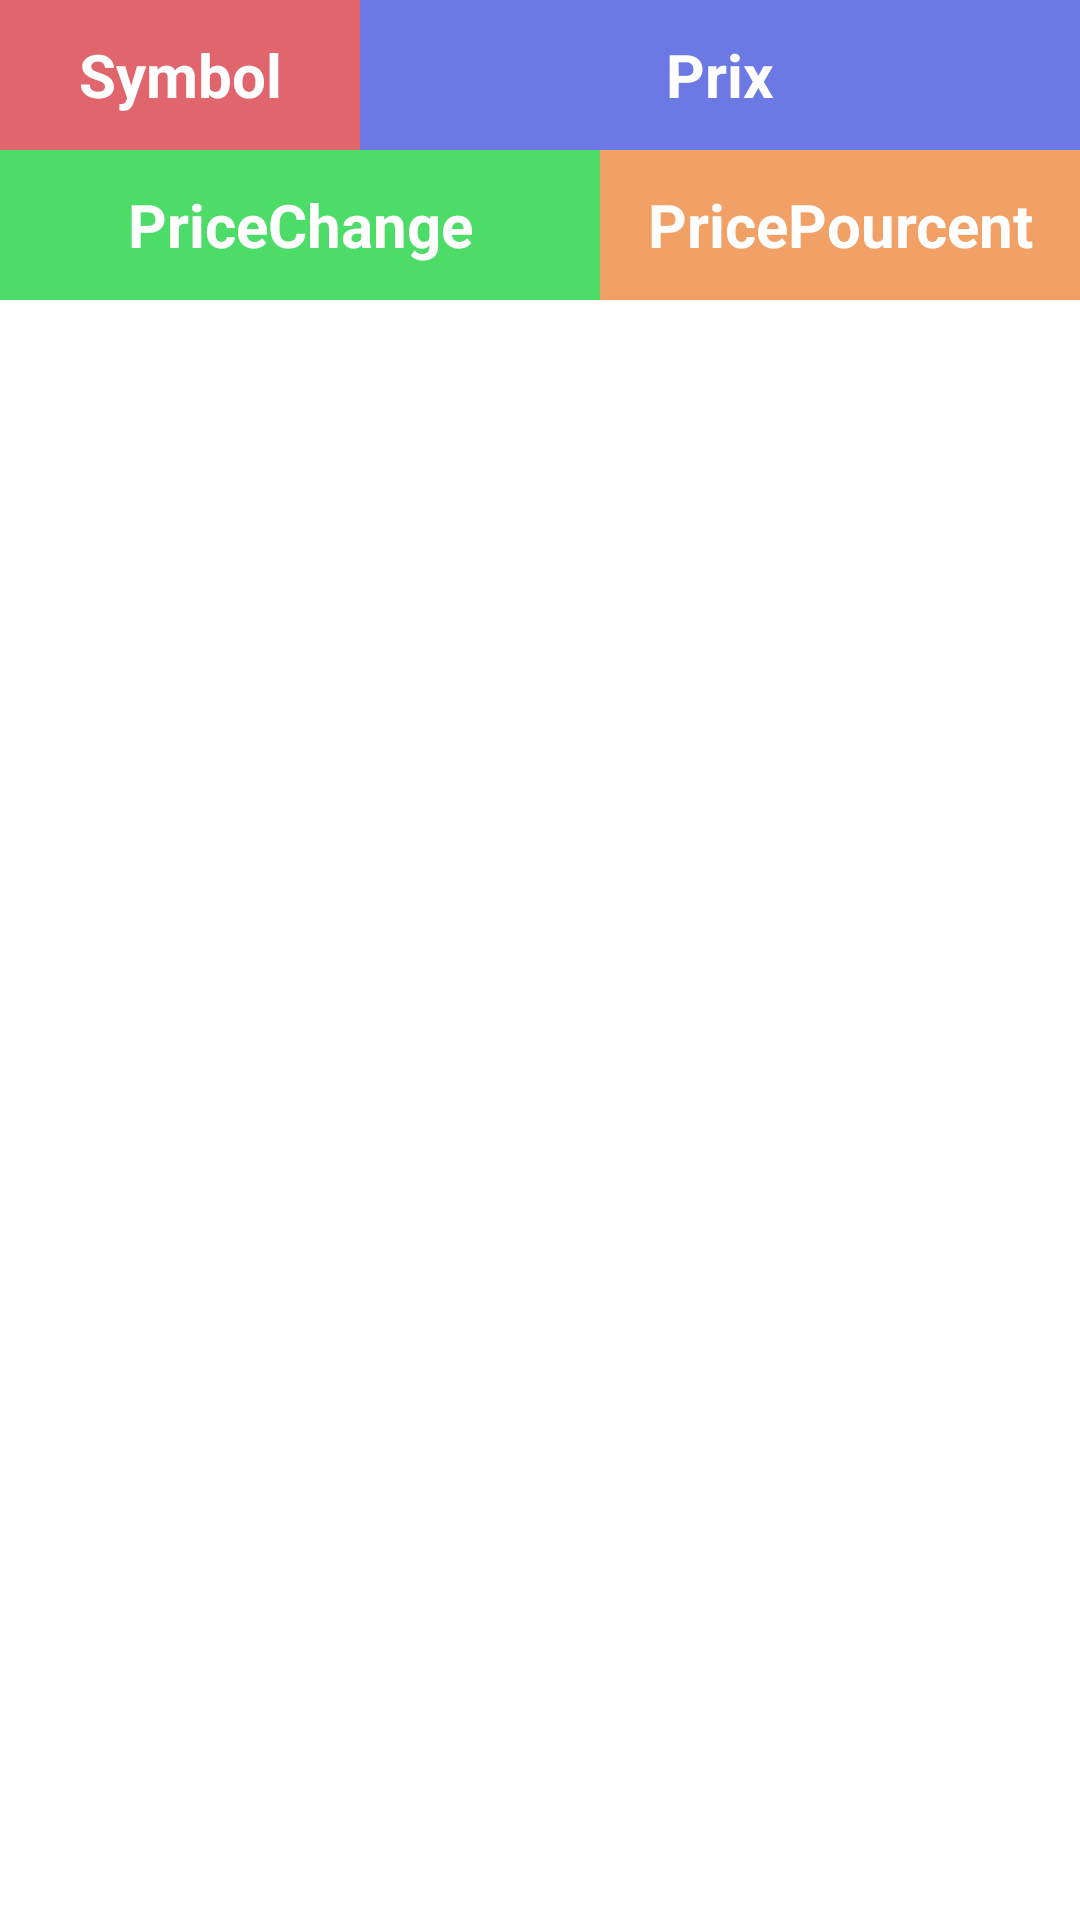

Here is an Android app screen rendered from its layout file. Give the layout XML and the strings, colors and styles it references.
<!-- AndroidManifest.xml: application theme Theme.Tp2M14MobMaximeCaron -->
<!-- res/layout/todo.xml -->
<?xml version="1.0" encoding="utf-8"?>
<androidx.constraintlayout.widget.ConstraintLayout xmlns:android="http://schemas.android.com/apk/res/android"
    xmlns:app="http://schemas.android.com/apk/res-auto"
    xmlns:tools="http://schemas.android.com/tools"
    android:layout_width="match_parent"
    android:layout_height="100dp"
    android:layout_margin="20dp">


    <TextView
        android:id="@+id/tvSymbol"
        android:layout_width="120dp"
        android:layout_height="50dp"
        android:gravity="center"
        android:text="Symbol"
        android:textColor="@color/white"
        android:textSize="20sp"
        android:textStyle="bold"
        app:layout_constraintStart_toStartOf="parent"
        app:layout_constraintTop_toTopOf="parent"
        android:background="@color/red"/>

    <TextView
        android:id="@+id/tvPrice"
        android:layout_width="0dp"
        android:layout_height="50dp"
        android:gravity="center"
        android:text="Prix"
        android:textColor="@color/white"
        android:textSize="20sp"
        android:textStyle="bold"
        app:layout_constraintEnd_toEndOf="parent"
        app:layout_constraintStart_toEndOf="@+id/tvSymbol"
        app:layout_constraintTop_toTopOf="parent"
        android:background="@color/blue2"/>

    <TextView
        android:id="@+id/tvPriceChange"
        android:layout_width="200dp"
        android:layout_height="50dp"
        android:gravity="center"
        android:text="PriceChange"
        android:textColor="@color/white"
        android:textSize="20sp"
        android:textStyle="bold"
        app:layout_constraintStart_toStartOf="parent"
        app:layout_constraintTop_toBottomOf="@+id/tvSymbol"
        android:background="@color/green"/>

    <TextView
        android:id="@+id/tvPriceChangePourcent"
        android:layout_width="0dp"
        android:layout_height="50dp"
        android:gravity="center"
        android:text="PricePourcent"
        android:textColor="@color/white"
        android:textSize="20sp"
        android:textStyle="bold"
        app:layout_constraintEnd_toEndOf="parent"
        app:layout_constraintStart_toEndOf="@+id/tvPriceChange"
        app:layout_constraintTop_toBottomOf="@+id/tvPrice"
        android:background="@color/orange"/>


</androidx.constraintlayout.widget.ConstraintLayout>
<!-- resources referenced by this layout -->
<resources>
  <color name="blue2">#6C79E5</color>
  <color name="green">#4DDC67</color>
  <color name="orange">#F1A166</color>
  <color name="red">#E1656D</color>
  <color name="white">#FFFFFFFF</color>
  <style name="Theme.Tp2M14MobMaximeCaron" parent="Theme.MaterialComponents.DayNight.DarkActionBar">
          
          <item name="colorPrimary">@color/blue</item>
          <item name="colorPrimaryVariant">@color/black</item>
          <item name="colorOnPrimary">@color/white</item>
          
          <item name="colorSecondary">@color/teal_200</item>
          <item name="colorSecondaryVariant">@color/teal_700</item>
          <item name="colorOnSecondary">@color/black</item>
          
          <item name="android:statusBarColor">?attr/colorPrimaryVariant</item>
          
      </style>
  <color name="blue">#0159E9</color>
  <color name="black">#FF000000</color>
  <color name="teal_200">#FF03DAC5</color>
  <color name="teal_700">#FF018786</color>
</resources>
